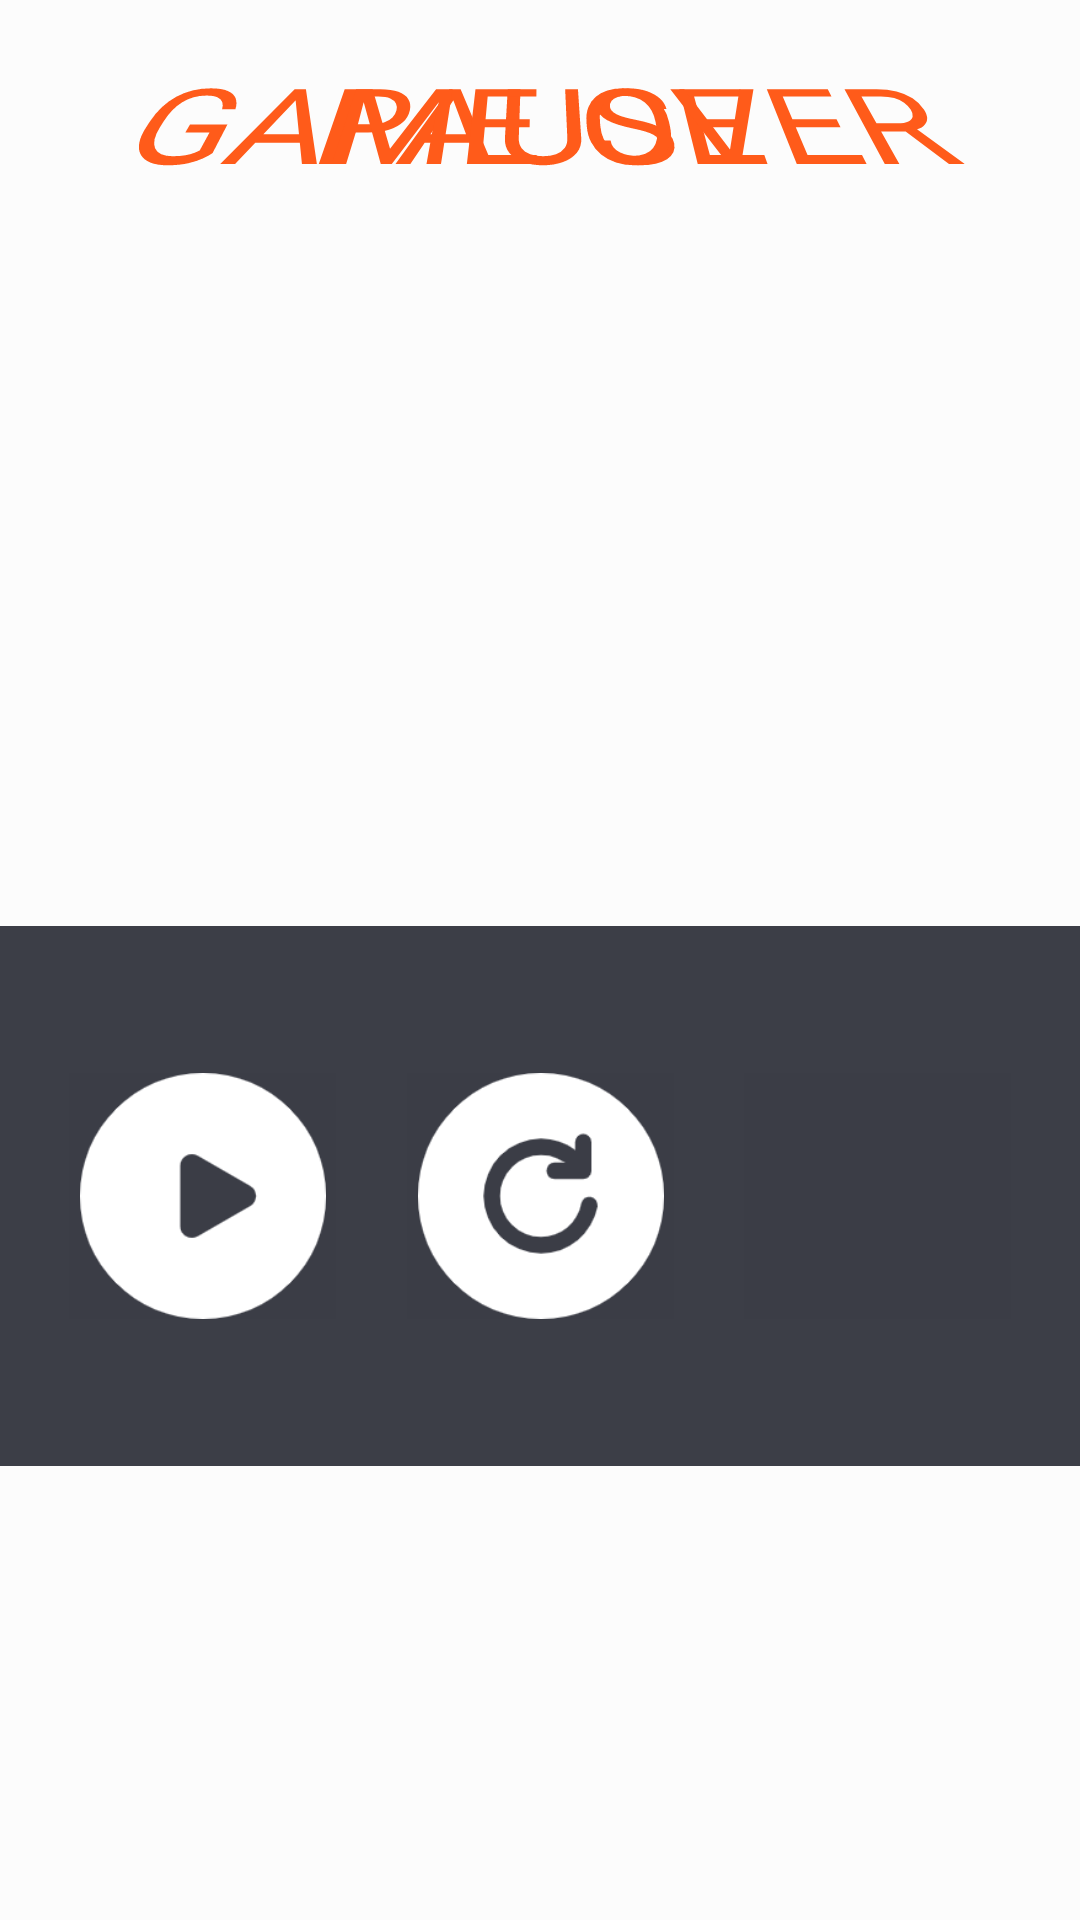

The Android layout XML behind this screen, and the referenced resources:
<!-- AndroidManifest.xml: application theme Theme.TetrisRPG -->
<!-- res/layout/bottom_dialog.xml -->
<?xml version="1.0" encoding="utf-8"?>
<androidx.constraintlayout.widget.ConstraintLayout xmlns:android="http://schemas.android.com/apk/res/android"
    xmlns:app="http://schemas.android.com/apk/res-auto"
    xmlns:tools="http://schemas.android.com/tools"
    android:layout_width="match_parent"
    android:layout_height="match_parent"
    android:background="@color/cardview_shadow_end_color"

    >

    <TextView
        android:id="@+id/pauseText"
        android:layout_width="wrap_content"
        android:layout_height="wrap_content"
        android:layout_marginBottom="24dp"
        android:rotationX="44"
        android:text="PAUSE"
        android:textColor="#FF5B1A"
        android:textSize="48sp"
        app:layout_constraintBottom_toTopOf="@+id/constraintLayout"
        app:layout_constraintEnd_toEndOf="parent"
        app:layout_constraintStart_toStartOf="parent"
        app:layout_constraintTop_toTopOf="parent"
        app:layout_constraintVertical_bias="0.037" />

    <TextView
        android:id="@+id/overText"
        android:layout_width="wrap_content"
        android:layout_height="wrap_content"
        android:layout_marginBottom="24dp"
        android:rotationX="44"
        android:text="GAME OVER"
        android:textColor="#FF5B1A"
        android:textSize="48sp"
        app:layout_constraintBottom_toTopOf="@+id/constraintLayout"
        app:layout_constraintEnd_toEndOf="parent"
        app:layout_constraintStart_toStartOf="parent"
        app:layout_constraintTop_toTopOf="parent"
        app:layout_constraintVertical_bias="0.037" />

    <androidx.constraintlayout.widget.ConstraintLayout
        android:id="@+id/constraintLayout"
        android:layout_width="match_parent"
        android:layout_height="180dp"
        android:background="#3C3E47"
        app:layout_constraintBottom_toBottomOf="parent"
        app:layout_constraintEnd_toEndOf="parent"
        app:layout_constraintHorizontal_bias="0.0"
        app:layout_constraintStart_toStartOf="parent"
        app:layout_constraintTop_toTopOf="parent"
        app:layout_constraintVertical_bias="0.671">

        <ImageButton
            android:id="@+id/continueButton"
            android:layout_width="89dp"
            android:layout_height="82dp"
            android:background="@color/cardview_shadow_end_color"
            android:scaleType="centerInside"
            app:layout_constraintBottom_toBottomOf="parent"
            app:layout_constraintEnd_toStartOf="@+id/restartButton"
            app:layout_constraintHorizontal_bias="0.49"
            app:layout_constraintStart_toStartOf="parent"
            app:layout_constraintTop_toTopOf="parent"
            app:srcCompat="@drawable/goon"
            tools:ignore="SpeakableTextPresentCheck" />

        <ImageButton
            android:id="@+id/restartButton"
            android:layout_width="89dp"
            android:layout_height="82dp"
            android:background="@color/cardview_shadow_end_color"
            android:scaleType="centerInside"
            app:layout_constraintBottom_toBottomOf="parent"
            app:layout_constraintEnd_toEndOf="parent"
            app:layout_constraintStart_toStartOf="parent"
            app:layout_constraintTop_toTopOf="parent"
            app:srcCompat="@drawable/restart"
            tools:ignore="SpeakableTextPresentCheck" />

        <ImageButton
            android:id="@+id/quitButton"
            android:layout_width="89dp"
            android:layout_height="82dp"
            android:background="@color/cardview_shadow_end_color"
            android:scaleType="centerInside"
            app:layout_constraintBottom_toBottomOf="parent"
            app:layout_constraintEnd_toEndOf="parent"
            app:layout_constraintHorizontal_bias="0.501"
            app:layout_constraintStart_toEndOf="@+id/restartButton"
            app:layout_constraintTop_toTopOf="parent"
            app:srcCompat="@drawable/quit"
            tools:ignore="SpeakableTextPresentCheck" />
    </androidx.constraintlayout.widget.ConstraintLayout>

</androidx.constraintlayout.widget.ConstraintLayout>
<!-- resources referenced by this layout -->
<resources>
  <!-- drawable goon: png bitmap (drawable, 5198 bytes) -->
  <!-- drawable restart: png bitmap (drawable, 6487 bytes) -->
  <style name="Theme.TetrisRPG" parent="Theme.MaterialComponents.DayNight.NoActionBar">
          
          <item name="colorPrimary">@color/purple_500</item>
          <item name="colorPrimaryVariant">@color/purple_700</item>
          <item name="colorOnPrimary">@color/white</item>
          
          <item name="colorSecondary">@color/teal_200</item>
          <item name="colorSecondaryVariant">@color/teal_700</item>
          <item name="colorOnSecondary">@color/black</item>
          
          <item name="android:statusBarColor" tools:targetApi="l">?attr/colorPrimaryVariant</item>
          
      </style>
  <!-- not gathered from this repository: default colours our renderer supplied (Android Studio template values) -->
  <color name="purple_500">#FF6200EE</color>
  <color name="purple_700">#FF3700B3</color>
  <color name="teal_200">#FF03DAC5</color>
  <color name="teal_700">#FF018786</color>
  <color name="black">#FF000000</color>
  <color name="white">#FFFFFFFF</color>
</resources>
